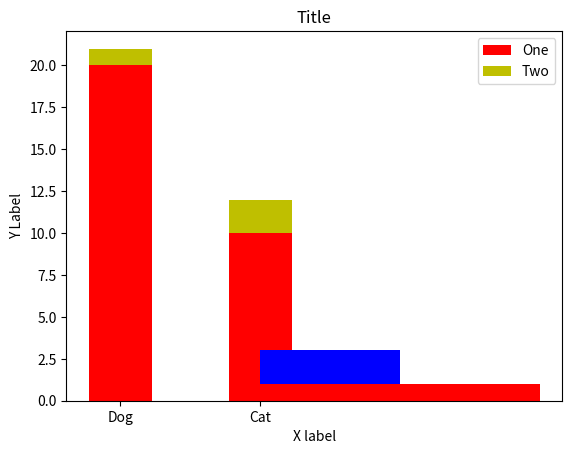
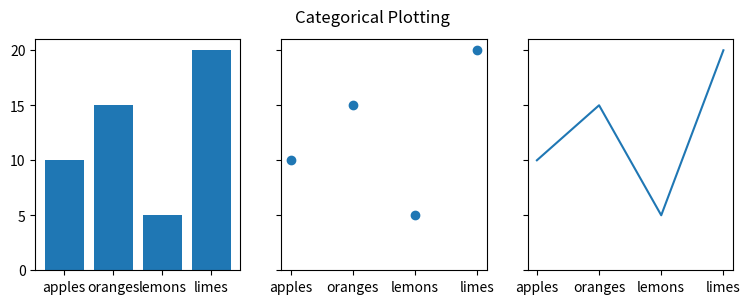
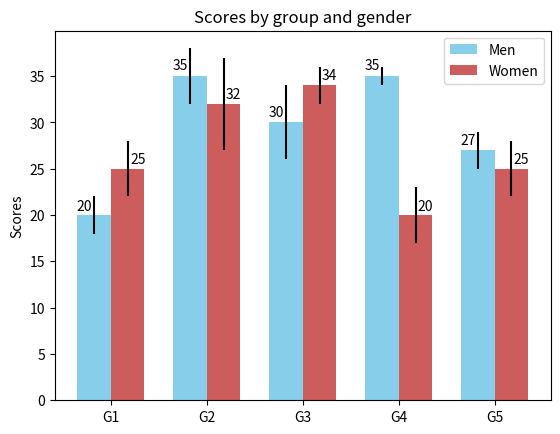
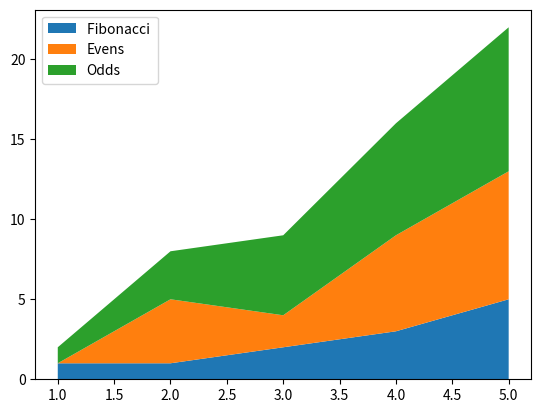
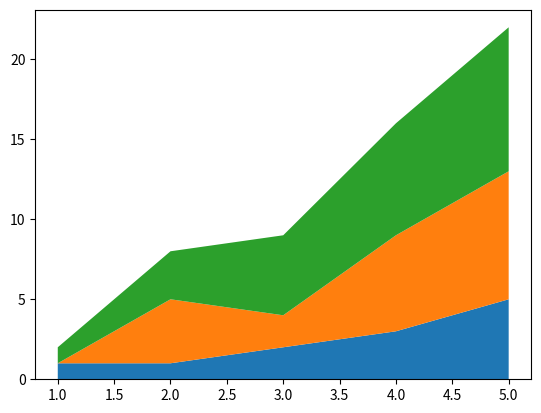

These charts were generated, in order, by the following Python code:
import matplotlib.pyplot as plt
import numpy as np

categories = ["Dog", "Cat"]
x = [1, 2]
y = [20, 10]

width = 0.45

p1 = plt.bar(categories, y, width, color='r')
p2 = plt.bar(categories, x, width, color='y', bottom=y)

plt.ylabel("Y Label")
plt.xlabel("X label")
plt.title("Title")

plt.legend((p1[0], p2[0]), ("One", "Two"))

plt.show()

x = [1, 2]
y = [1, 1]

width = 0.45

plt.hist([x, y], [0, 1, 2, 3], stacked=True, color=["red", "blue"], label='dsagjkl')

plt.ylabel("Y Label")
plt.xlabel("X label")
plt.title("Title")


plt.show()

data = {'apples': 10, 'oranges': 15, 'lemons': 5, 'limes': 20}
names = list(data.keys())
values = list(data.values())

fig, axs = plt.subplots(1, 3, figsize=(9, 3), sharey=True)
axs[0].bar(names, values)
axs[1].scatter(names, values)
axs[2].plot(names, values)
fig.suptitle('Categorical Plotting')
plt.show()

men_means, men_std = (20, 35, 30, 35, 27), (2, 3, 4, 1, 2)
women_means, women_std = (25, 32, 34, 20, 25), (3, 5, 2, 3, 3)

ind = np.arange(len(men_means))  # the x locations for the groups
width = 0.35  # the width of the bars

fig, ax = plt.subplots()
rects1 = ax.bar(ind - width/2, men_means, width, yerr=men_std,
                color='SkyBlue', label='Men')
rects2 = ax.bar(ind + width/2, women_means, width, yerr=women_std,
                color='IndianRed', label='Women')

# Add some text for labels, title and custom x-axis tick labels, etc.
ax.set_ylabel('Scores')
ax.set_title('Scores by group and gender')
ax.set_xticks(ind)
ax.set_xticklabels(('G1', 'G2', 'G3', 'G4', 'G5'))
ax.legend()


def autolabel(rects, xpos='center'):
    """
    Attach a text label above each bar in *rects*, displaying its height.

    *xpos* indicates which side to place the text w.r.t. the center of
    the bar. It can be one of the following {'center', 'right', 'left'}.
    """

    xpos = xpos.lower()  # normalize the case of the parameter
    ha = {'center': 'center', 'right': 'left', 'left': 'right'}
    offset = {'center': 0.5, 'right': 0.57, 'left': 0.43}  # x_txt = x + w*off

    for rect in rects:
        height = rect.get_height()
        ax.text(rect.get_x() + rect.get_width()*offset[xpos], 1.01*height,
                '{}'.format(height), ha=ha[xpos], va='bottom')


autolabel(rects1, "left")
autolabel(rects2, "right")

plt.show()


x = [1, 2, 3, 4, 5]
y1 = [1, 1, 2, 3, 5]
y2 = [0, 4, 2, 6, 8]
y3 = [1, 3, 5, 7, 9]

y = np.vstack([y1, y2, y3])

labels = ["Fibonacci ", "Evens", "Odds"]

fig, ax = plt.subplots()
ax.stackplot(x, y1, y2, y3, labels=labels)
ax.legend(loc='upper left')
plt.show()

fig, ax = plt.subplots()
ax.stackplot(x, y)
plt.show()



